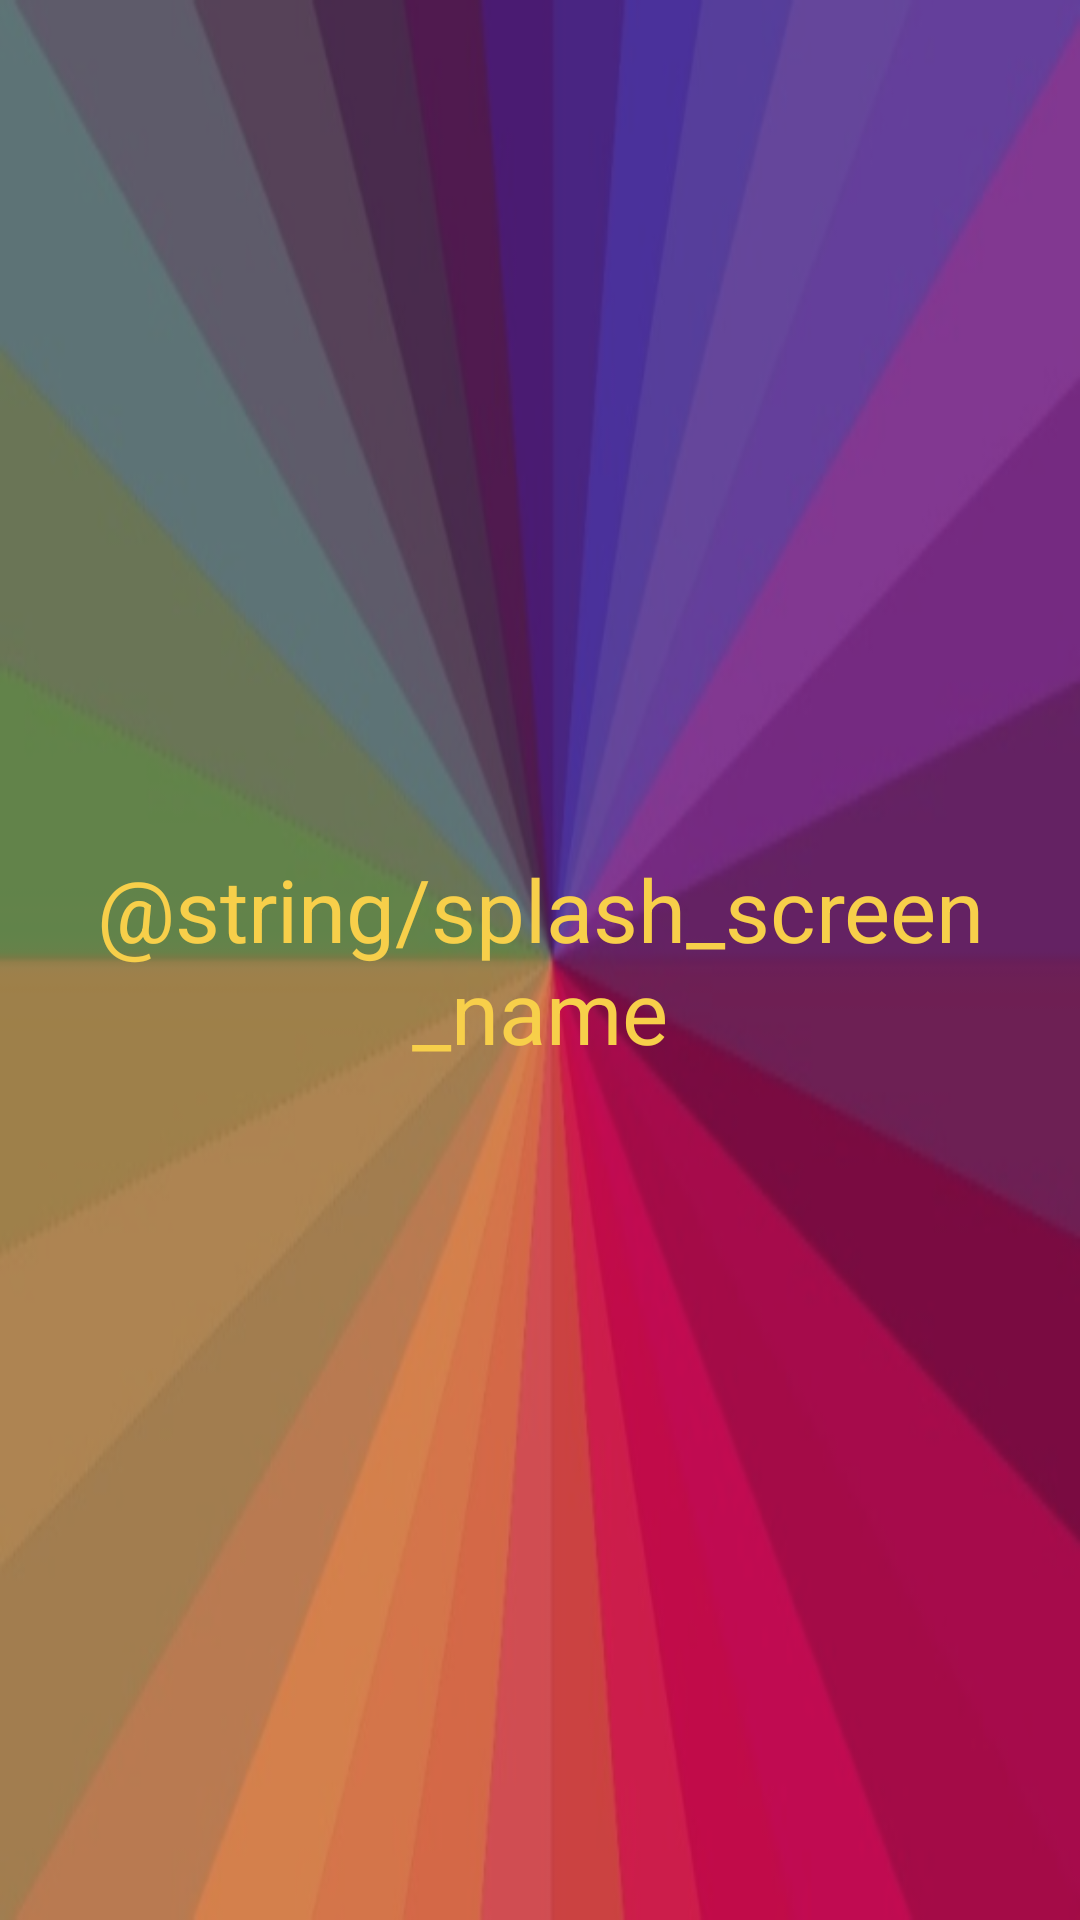

Produce the Android XML layout that renders to this screen, including the resource entries it uses.
<!-- AndroidManifest.xml: application theme AppTheme -->
<!-- res/layout/activity_splash.xml -->
<?xml version="1.0" encoding="utf-8"?>
<RelativeLayout xmlns:android="http://schemas.android.com/apk/res/android"
                android:layout_width="match_parent"
                android:layout_height="match_parent"
                android:background="@drawable/splashscreen" >


    <TextView
        android:layout_width="wrap_content"
        android:layout_height="wrap_content"
        android:layout_centerVertical="true"
        android:layout_centerHorizontal="true"
        android:gravity="center_horizontal"
        android:text="@string/splash_screen_name"
        android:textColor="@color/splash_screen_text_color"
        android:textSize="@dimen/button_text_size"
        android:id="@+id/splash_text_id"/>

</RelativeLayout>
<!-- resources referenced by this layout -->
<resources>
  <color name="splash_screen_text_color">#F7CF4A</color>
  <dimen name="button_text_size">29sp</dimen>
  <!-- drawable splashscreen: png bitmap (drawable, 109533 bytes) -->
  <style name="AppTheme" parent="Theme.AppCompat.Light.NoActionBar">
          
          <item name="colorPrimary">@color/colorPrimary</item>
          <item name="colorPrimaryDark">@color/colorPrimaryDark</item>
          <item name="colorAccent">@color/colorAccent</item>
  
          
          <item name="android:textViewStyle">@style/AppTheme.Widget.TextView</item>
      </style>
  <color name="colorPrimary">#3F51B5</color>
  <color name="colorPrimaryDark">#303F9F</color>
  <color name="colorAccent">#FF4081</color>
  <style name="AppTheme.Widget.TextView" parent="android:Widget.Holo.Light.TextView">
          <item name="fontPath">fonts/Candr___.ttf</item>
      </style>
</resources>
